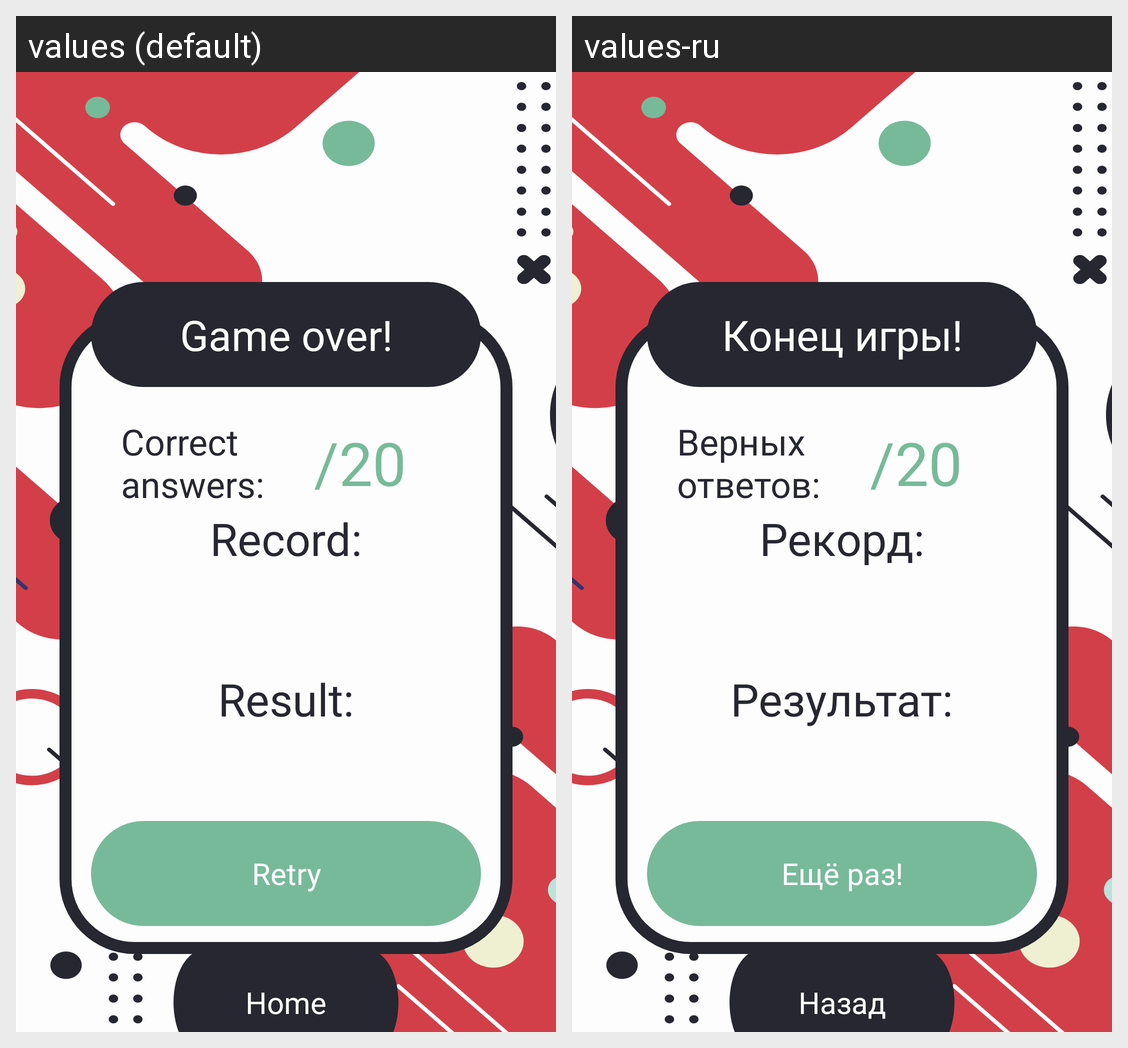

Locale-by-locale string values for the Android screen shown in this grid:
Android screen res/layout/fragment_end.xml rendered under 2 locales, left to right: values (default), values-ru. Device: Nexus 5 (rendered at 1080×1920; each locale shown at half size, 540×960, under a caption strip naming it); theme Theme.MathProApp.
Strings drawn on this screen, with the default value and each locale's value (text and hints the layout hard-codes, and strings that could not be matched under every locale, appear in the picture but are not listed):

end
  values: Game over!
  values-ru: Конец игры!

correct_answers
  values: Correct
      answers:
  values-ru: Верных
      ответов:

count_of_questions
  values: /20
  values-ru: /20

record
  values: Record:
  values-ru: Рекорд:

result
  values: Result:
  values-ru: Результат:

retry
  values: Retry
  values-ru: Ещё раз!

home
  values: Home
  values-ru: Назад
